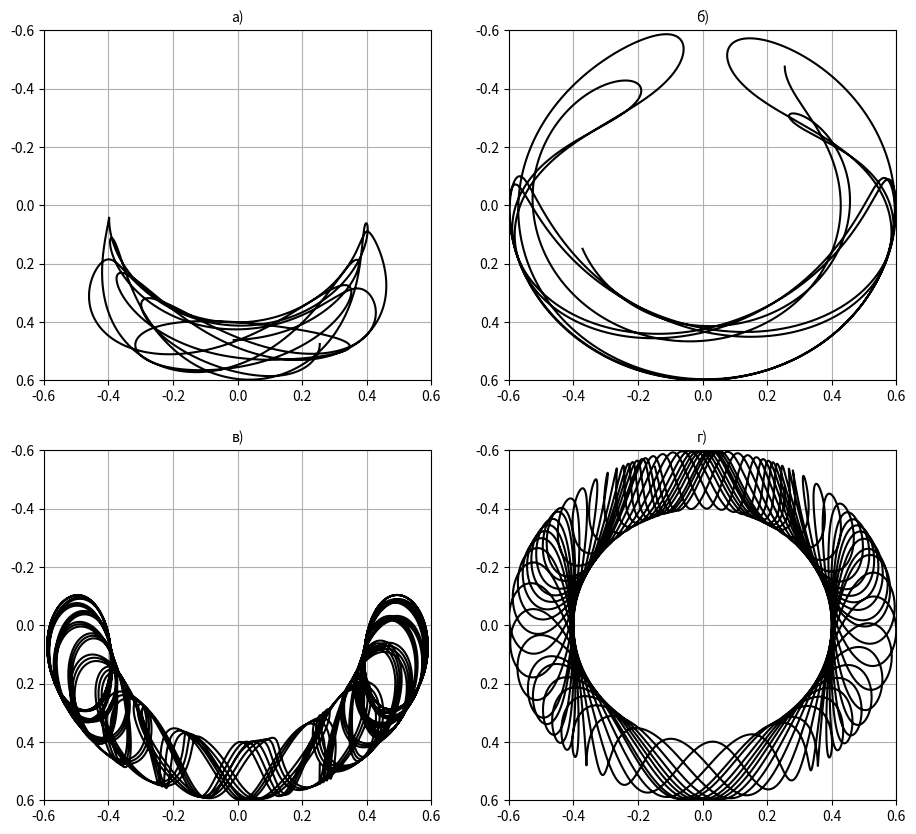

Here is the Python script that generated this plot:
#!/usr/bin/env python
# coding: utf-8

# Ячейка № 1

# подключение библиотеки numpy
import numpy as np

# подключение метода solve_ivp
# из библиотеки scipy.integrate
from scipy.integrate import solve_ivp

# подключение библиотеки matplotlib
import matplotlib.pyplot as plt


# Ячейка № 2

# задание функции,
# возвращающей значения
# первых производных в (8.111)
def Oscillator(t, z):
    # инициализация массива, используемого для
    # хранения значений первых производных
    dy = np.zeros(2)

    dy[0] = z[1]
    dy[1] = a / L * Gg**2 * np.cos(z[0] - Gg * t) - g / L * np.sin(z[0])

    return dy

# Ячейка № 3

# задание функции, возвращающей
# значения координат узлов ВС,
# использованной для вычисления
# численного решения СДУ (8.111)
# x=x(t), y=y(t)
def Solv_ODE(phi0, dphi_dt0, Tmax, t):
    # вычисление численного решения СДУ (8.67)
    # в узлах ВС, координаты которых
    # размещены в массиве t
    Solv = solve_ivp(
        Oscillator,
        [0, Tmax],
        [phi0, dphi_dt0],
        t_eval=t,
        method="RK45",
        rtol=1e-8,
        atol=1e-8,
    )

    # размещение значений координат узлов
    # временной сетки, на которой найдены численные решения
    # системы ОДУ (8.67) в массив t
    t = Solv.t

    # размещение мгновенных значений
    # угла отклонения математического маятника
    # от вертикали в массив phi
    phi = Solv.y[0, :]

    # размещение мгновенных значений
    # угловой скорости математического маятника
    # составляющей скорости в массив dphi_dt
    dphi_dt = Solv.y[1, :]

    return phi, dphi_dt

# Ячейка № 4

# задание функции, возвращающей
# значения декартовых координат
# маятника с колеблющейся точкой подвеса
def Coordinates(phi):
    # определение числа узлов временной сетки
    Np1 = len(phi)

    # инициализация массивов, используемых
    # для хранения мгновенных значений
    # декартовых координат и энергии математического маятника.
    x1 = np.zeros(Np1)
    y1 = np.zeros(Np1)

    # вычисление декартовых координат
    # математического маятника
    for i in range(Np1):
        # Квадрант I
        if (phi[i] >= 0) & (phi[i] >= np.pi / 2):
            x1[i] = L * np.sin(np.pi - phi[i])
            y1[i] = L * np.cos(np.pi - phi[i])
        # Квадрант II
        if (phi[i] < 0) & (np.abs(phi[i]) >= np.pi / 2):
            x1[i] = -L * np.sin(np.pi - np.abs(phi[i]))
            y1[i] = L * np.cos(np.pi - np.abs(phi[i]))
        # Квадрант III
        if (phi[i] < 0) & (np.abs(phi[i]) < np.pi / 2):
            x1[i] = -L * np.sin(np.abs(phi[i]))
            y1[i] = -L * np.cos(np.abs(phi[i]))
        # Квадрант IV
        if (phi[i] > 0) & (phi[i] <= np.pi / 2):
            x1[i] = L * np.sin(phi[i])
            y1[i] = -L * np.cos(phi[i])
        x1[i] = a * np.cos(Gg * t[i]) + x1[i]
        y1[i] = -a * np.sin(Gg * t[i]) + y1[i]

    return x1, y1

# Ячейка № 5

# задание значения
# ускорения свободного падения
g = 9.8

# задание длины маятника
L = 0.5

# задаем амплитуду колебаний точки подвеса
a = 0.1

# задаем частоту колебаний точки подвеса
Gg = 5

# задание начального угла отклонения
# математического маятника от вертикали
phi0_1 = np.pi * 0.1

# задание начального значения скорости
# математического маятника
dphi_dt0 = 0

# задание длительности временного интервала,
# на котором вычисляется численное решение СДУ (8.111)
N = 10**4
Tmax = 10

dt = Tmax / N

# задание ВС, в узлах которой
# вычисляется численное решение СДУ (8.111)
t = np.linspace(0, Tmax, N)

# вычисление численного решения СДУ (8.111)
phi_1, dphi_dt1 = Solv_ODE(phi0_1, dphi_dt0, Tmax, t)

# вычисление координат маятника
# с учетом номера квадранта,
# в находится маятник
x1, y1 = Coordinates(phi_1)

# задание начального угла отклонения
# математического маятника от вертикали
phi0_2 = np.pi * 0.9

# вычисление численного решения СДУ (8.111)
phi_2, dphi_dt2 = Solv_ODE(phi0_2, dphi_dt0, Tmax, t)

# вычисление координат маятника
# с учетом номера квадранта,
# в находится маятник
x2, y2 = Coordinates(phi_2)

# задаем частоту колебаний точки подвеса
Gg = 50

# задание начального угла отклонения
# математического маятника от вертикали
phi0_3 = np.pi * 0.1

# вычисление численного решения СДУ (8.111)
phi_3, dphi_dt3 = Solv_ODE(phi0_3, dphi_dt0, Tmax, t)

# вычисление координат маятника
# с учетом номера квадранта,
# в находится маятник
x3, y3 = Coordinates(phi_3)

# задание начального угла отклонения
# математического маятника от вертикали
phi0_4 = np.pi * 0.9

# вычисление численного решения СДУ (8.111)
phi_4, dphi_dt4 = Solv_ODE(phi0_4, dphi_dt0, Tmax, t)

# вычисление координат маятника
# с учетом номера квадранта,
# в находится маятник
x4, y4 = Coordinates(phi_4)


# Ячейка № 6

# визуализация траекторий движения маятника

fig = plt.figure(figsize=(11, 10))

ax1 = fig.add_subplot(2, 2, 1)
ax1.plot(x1, -y1, "black")
ax1.set_ylim(0.6, -0.6)
ax1.set_xlim(-0.6, 0.6)
ax1.grid(True)
ax1.set_title("а)", fontsize=10)

ax2 = fig.add_subplot(2, 2, 2)
ax2.plot(x2, -y2, "black")
ax2.set_ylim(0.6, -0.6)
ax2.set_xlim(-0.6, 0.6)
ax2.grid(True)
ax2.set_title("б)", fontsize=10)

ax3 = fig.add_subplot(2, 2, 3)
ax3.plot(x3, -y3, "black")
ax3.set_ylim(0.6, -0.6)
ax3.set_xlim(-0.6, 0.6)
ax3.grid(True)
ax3.set_title("в)", fontsize=10)

ax4 = fig.add_subplot(2, 2, 4)
ax4.plot(x4, -y4, "black")
ax4.set_ylim(0.6, -0.6)
ax4.set_xlim(-0.6, 0.6)
ax4.grid(True)
ax4.set_title("г)", fontsize=10)

plt.show()
